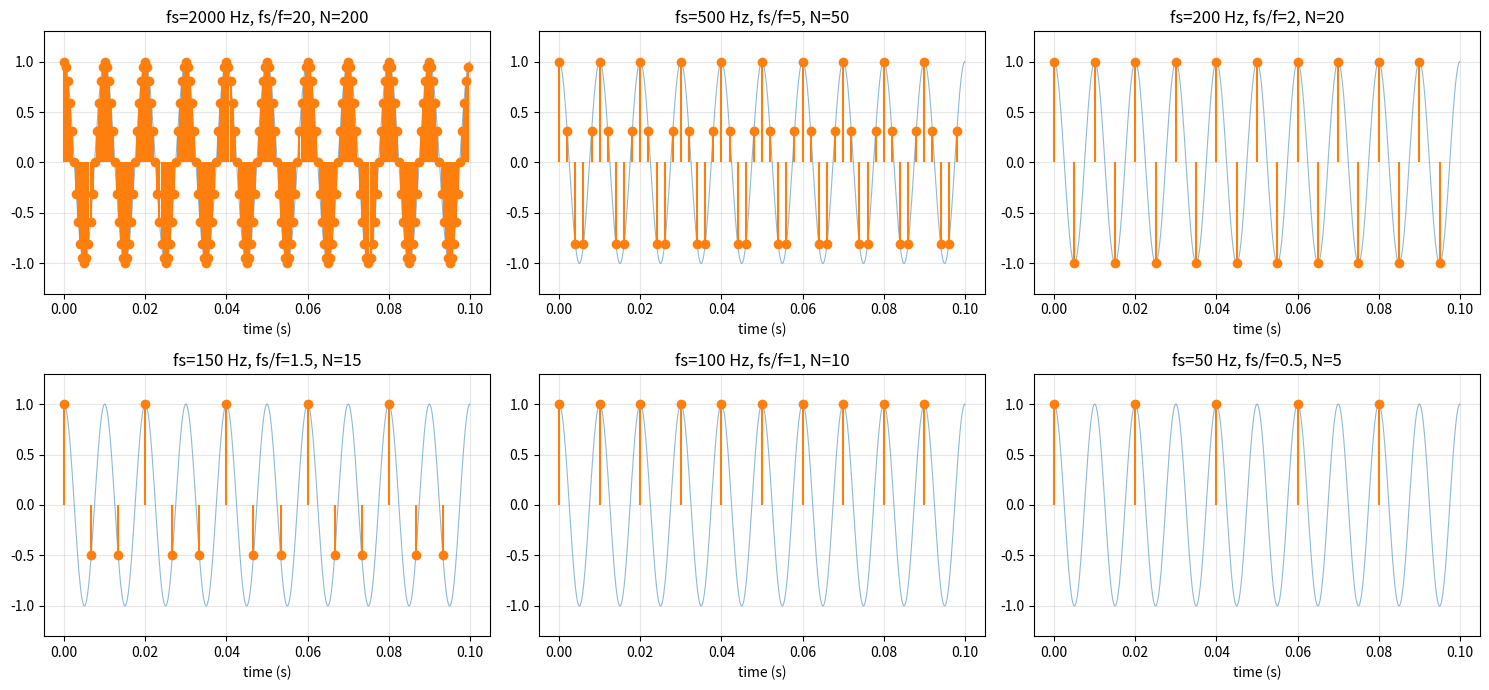

Write the Python code that produced this figure.
# /usr/bin/python
import matplotlib.pyplot as plt
import numpy as np


def make_sine(f, fs, duration, amp=1.0, phase=np.pi / 2):
    n = np.arange(int(fs * duration))
    t = n / fs  # vectorization
    x = amp * np.sin(2 * np.pi * f * t + phase)  # amplitude
    return t, x


if __name__ == "__main__":
    f = 100.0
    duration = 0.1
    fs_ref = 20000.0  # reference sampling frequency
    fs_list = [2000, 500, 200, 150, 100, 50]  # Nyquist frequency: fs/f = 2

    t_ref, x_ref = make_sine(
        f, fs_ref, duration
    )  # use as background reference lines in each subplots

    fig, axes = plt.subplots(2, 3, figsize=(15, 7))  # create a figure and subplots

    for ax, fs in zip(axes.flat, fs_list):  # flatten a 2D array into a 1D sequence
        t, x = make_sine(f, fs, duration)
        ax.plot(
            t_ref, x_ref, color="C0", linewidth=0.8, alpha=0.5
        )  # backgroung reference lines
        ax.stem(t, x, linefmt="C1-", markerfmt="C1o", basefmt=" ")
        ax.set_title(
            f"fs={fs} Hz, fs/f={fs / f:g}, N={len(x)}"
        )  # ":g" is a format specifier, automatically remove excess decimal places.
        ax.set_ylim(-1.3, 1.3)
        ax.set_xlabel("time (s)")
        ax.grid(True, alpha=0.3)

    fig.tight_layout()
    fig.savefig("d02_undersample.png", dpi=120)  # dot per inch
    print("saved to d02_undersample.png")
